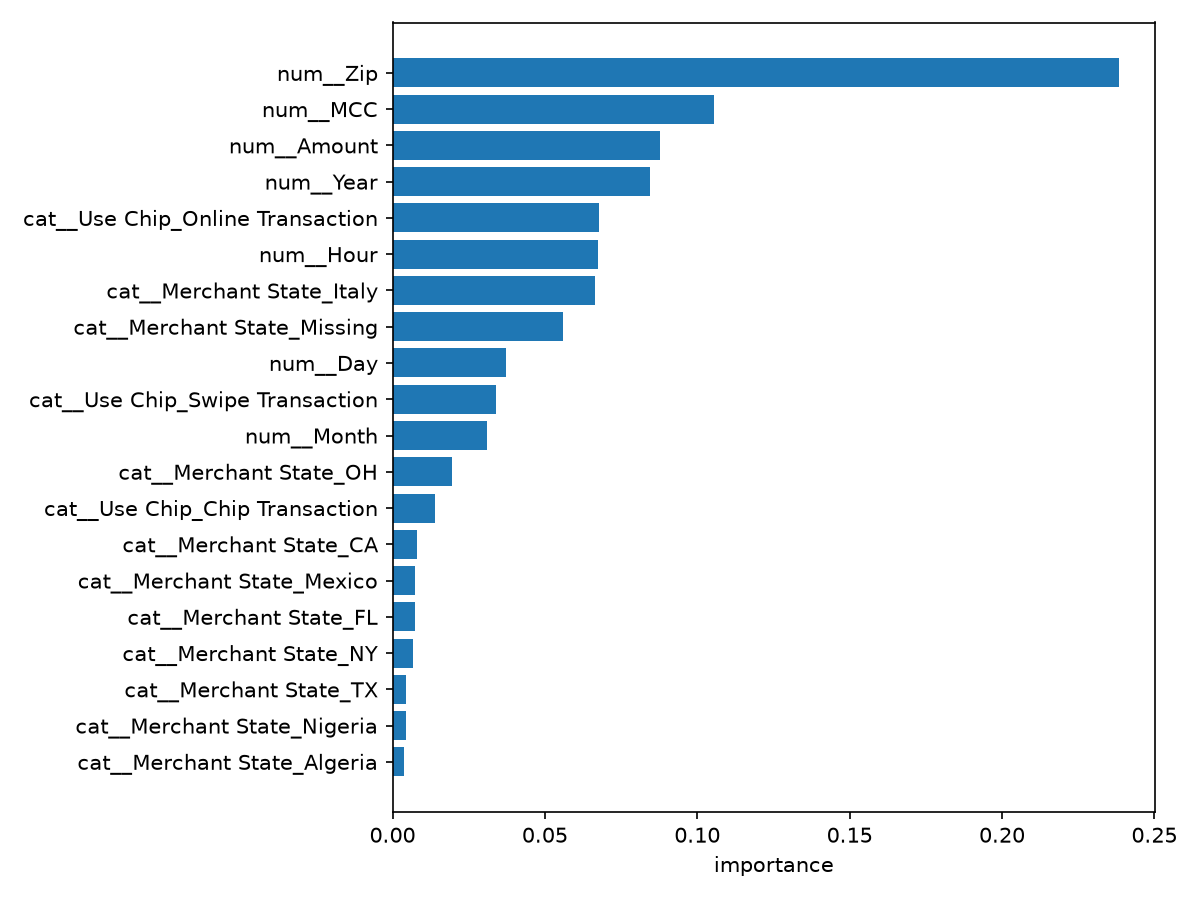

The file beside this chart, header and first rows:
feature, importance
num__Zip, 0.2383
num__MCC, 0.1054
num__Amount, 0.08791
num__Year, 0.08446
cat__Use Chip_Online Transaction, 0.06779
num__Hour, 0.06742
cat__Merchant State_Italy, 0.0664
cat__Merchant State_Missing, 0.05579
num__Day, 0.03723
cat__Use Chip_Swipe Transaction, 0.03385
num__Month, 0.03099
cat__Merchant State_OH, 0.01959
cat__Use Chip_Chip Transaction, 0.01396
cat__Merchant State_CA, 0.007947
cat__Merchant State_Mexico, 0.007435
cat__Merchant State_FL, 0.007342
cat__Merchant State_NY, 0.006683
cat__Merchant State_TX, 0.004423
cat__Merchant State_Nigeria, 0.004413
cat__Merchant State_Algeria, 0.003789
